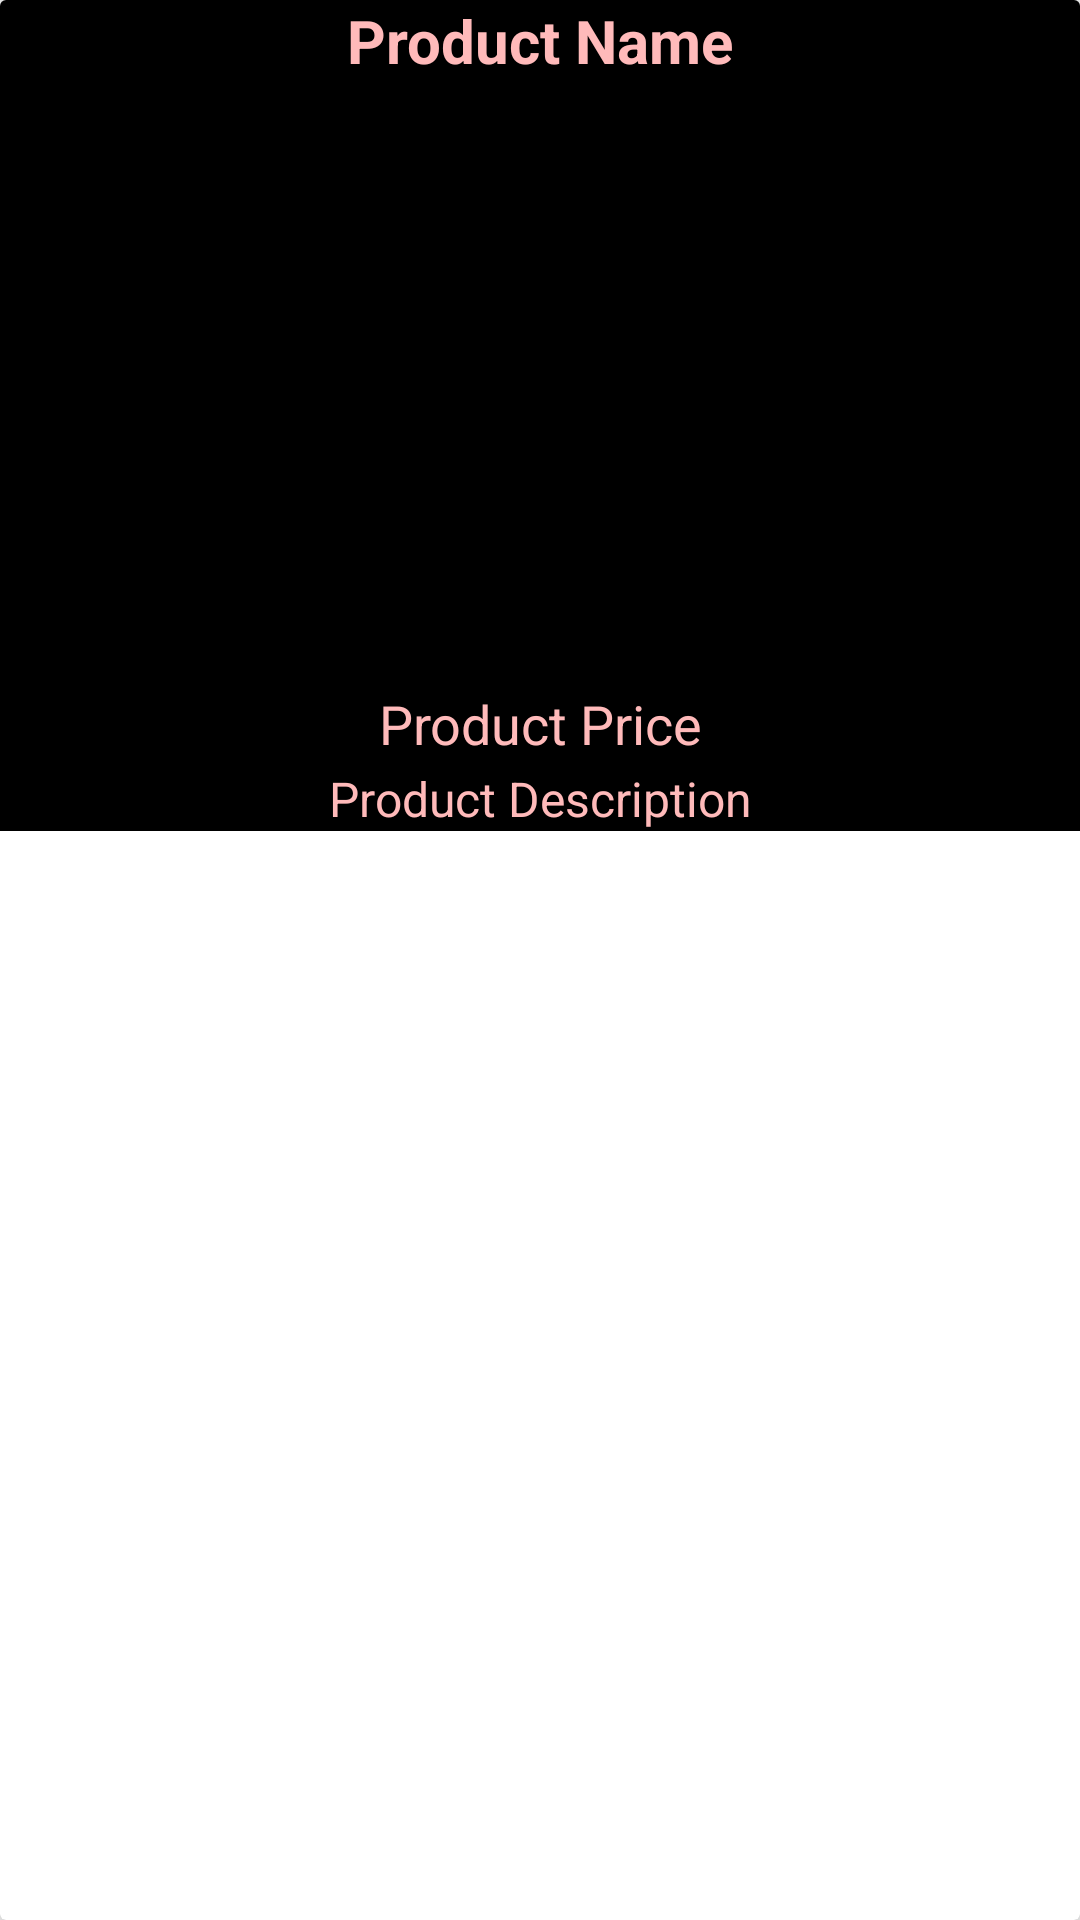

Here is an Android app screen rendered from its layout file. Give the layout XML and the strings, colors and styles it references.
<!-- AndroidManifest.xml: application theme Theme.Pirog -->
<!-- res/layout/product_items_layout.xml -->
<?xml version="1.0" encoding="utf-8"?>
<com.google.android.material.card.MaterialCardView
    xmlns:android="http://schemas.android.com/apk/res/android"
    android:layout_width="match_parent"
    android:layout_height="wrap_content"
    xmlns:app="http://schemas.android.com/apk/res-auto"
    android:layout_marginTop="20dp"
    android:layout_marginStart="15dp"
    android:background="@color/black"
    android:layout_marginEnd="15dp"
    app:cardElevation="15dp">

    <RelativeLayout
        android:background="@color/black"
        android:layout_width="match_parent"
        android:layout_height="wrap_content">

        <TextView
            android:id="@+id/product_name"
            android:layout_width="match_parent"
            android:layout_height="wrap_content"
            android:text="Product Name"
            android:textAlignment="center"
            android:textSize="20dp"
            android:textStyle="bold"
            android:textColor="@color/pink"
            />

        <ImageView
            android:id="@+id/product_image"
            android:layout_width="match_parent"
            android:layout_height="200dp"
            android:layout_below="@+id/product_name"
            android:scaleType="centerCrop"
            android:src="@drawable/select_product_image"
            android:layout_marginTop="2dp"
            />

        <TextView
            android:id="@+id/product_price"
            android:layout_width="match_parent"
            android:layout_height="wrap_content"
            android:layout_below="@+id/product_image"
            android:text="Product Price"
            android:textAlignment="center"
            android:textSize="18dp"
            android:textColor="@color/pink"
            />

        <TextView
            android:id="@+id/product_description"
            android:layout_width="match_parent"
            android:layout_height="wrap_content"
            android:layout_below="@+id/product_price"
            android:text="Product Description"
            android:layout_marginTop="2dp"
            android:textAlignment="center"
            android:textSize="16dp"
            android:textColor="@color/pink"
            />

    </RelativeLayout>

</com.google.android.material.card.MaterialCardView>
<!-- resources referenced by this layout -->
<resources>
  <color name="black">#FF000000</color>
  <color name="pink">#FFBABA</color>
  <style name="Theme.Pirog" parent="Theme.Design.Light.NoActionBar">
          
          <item name="colorPrimary">@color/black</item>
          <item name="colorPrimaryVariant">@color/black</item>
          <item name="colorOnPrimary">@color/black</item>
          
          <item name="colorSecondary">@color/black</item>
          <item name="colorSecondaryVariant">@color/black</item>
          <item name="colorOnSecondary">@color/black</item>
          
          <item name="android:statusBarColor" tools:targetApi="l">?attr/colorPrimaryVariant</item>
          
      </style>
</resources>
